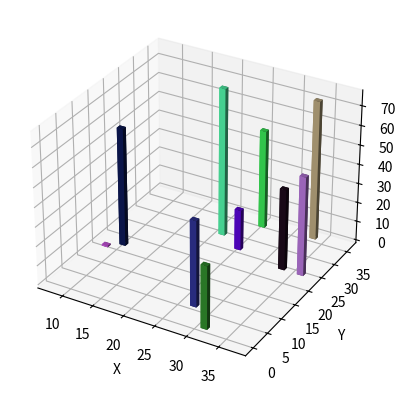

The script that saved this image:
import numpy as np
import matplotlib.pyplot as plt
import mpl_toolkits.mplot3d

x = np.random.randint(0, 40, 10)
y = np.random.randint(0, 40, 10)
z = 80*abs(np.sin(x+y))    
ax = plt.subplot(projection='3d')

for xx, yy, zz in zip(x, y, z):
    color = np.random.random(3)
    ax.bar3d(xx,
             yy,
             0,
             dx=1,
             dy=1,
             dz=zz,
             color=color)
ax.set_xlabel('X')
ax.set_ylabel('Y')
ax.set_zlabel('Z')

plt.show()
